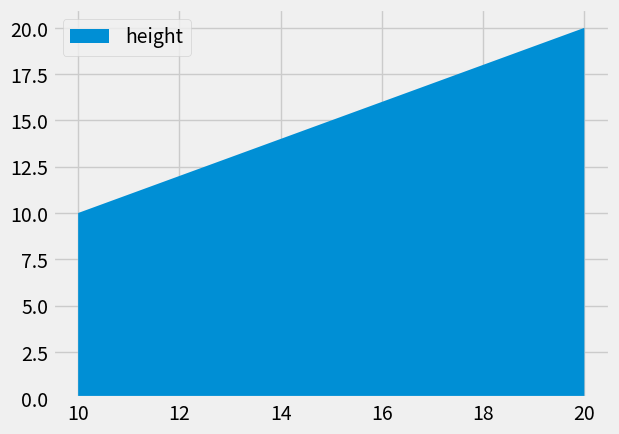

Recreate this plot in Python.
from matplotlib import pyplot as plt
x="height [10,20] weight [30,40] strength [50,60]"
#y=len(x)
#print(y)
s=x.split()
print(len(s))
l1=[]
l2=[]
for i in range(len(s)):
    if i%2==0:
        l1.append(s[i])
    else:
        l2.append(s[i])
print(l1)
print(l2)
bye=[]
for i in range(len(l2)):
    a=l2[i]
    m=a.replace("[","")
    n=m.replace("]","")
    l=n.split(",")
    print(l)
    hi=[]
    for i in l:
        hi.append(int(i))
    bye.append(hi)
    print(hi)
print(bye)
labels=[]
for i in range(len(l1)):
    if i!=1:
        labels.append(l1[i])
print(labels)
plt.style.use("fivethirtyeight")

li1=[10, 20]
li2=[10, 20]
plt.stackplot(li1,li2,labels=labels)
plt.legend()
plt.show()
